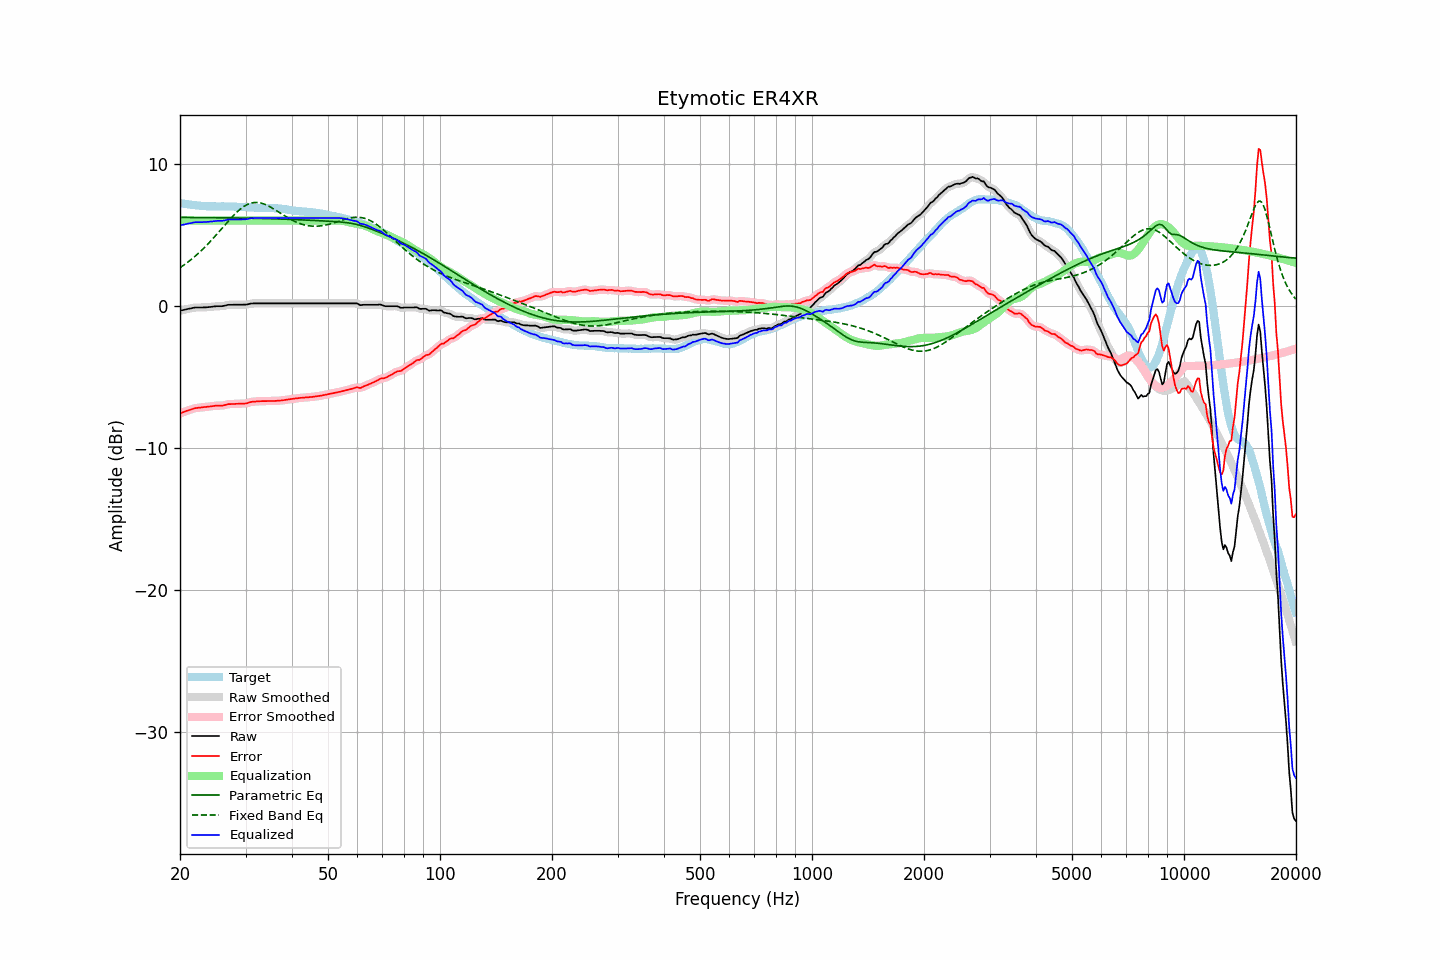

The data file committed next to this chart (first rows):
frequency, raw, error, smoothed, error_smoothed, equalization, parametric_eq, fixed_band_eq, equalized_raw, equalized_smoothed, target
20.00, -0.35, -7.57, -0.35, -7.57, 6.00, 6.22, 2.68, 5.65, 5.65, 7.23
20.20, -0.32, -7.52, -0.32, -7.53, 6.00, 6.22, 2.76, 5.68, 5.68, 7.21
20.40, -0.30, -7.48, -0.29, -7.48, 6.00, 6.22, 2.83, 5.70, 5.71, 7.19
20.61, -0.27, -7.44, -0.27, -7.44, 6.00, 6.21, 2.92, 5.73, 5.73, 7.18
20.81, -0.24, -7.39, -0.24, -7.40, 6.00, 6.21, 3.00, 5.76, 5.76, 7.15
21.02, -0.22, -7.36, -0.22, -7.36, 6.00, 6.21, 3.08, 5.78, 5.78, 7.14
21.23, -0.20, -7.32, -0.20, -7.32, 6.00, 6.21, 3.17, 5.80, 5.80, 7.12
21.44, -0.18, -7.29, -0.17, -7.28, 6.00, 6.21, 3.26, 5.82, 5.83, 7.11
21.66, -0.15, -7.25, -0.15, -7.25, 6.00, 6.21, 3.35, 5.85, 5.85, 7.10
21.87, -0.13, -7.21, -0.13, -7.21, 6.00, 6.21, 3.45, 5.87, 5.87, 7.08
22.09, -0.12, -7.19, -0.12, -7.19, 6.00, 6.21, 3.55, 5.88, 5.88, 7.07
22.31, -0.12, -7.17, -0.12, -7.17, 6.00, 6.21, 3.65, 5.88, 5.88, 7.06
22.54, -0.12, -7.16, -0.12, -7.16, 6.00, 6.21, 3.75, 5.88, 5.88, 7.05
22.76, -0.12, -7.15, -0.12, -7.15, 6.00, 6.21, 3.86, 5.88, 5.88, 7.04
22.99, -0.12, -7.14, -0.11, -7.14, 6.00, 6.21, 3.97, 5.88, 5.89, 7.02
23.22, -0.11, -7.12, -0.11, -7.13, 6.00, 6.21, 4.08, 5.89, 5.89, 7.01
23.45, -0.11, -7.12, -0.10, -7.11, 6.00, 6.20, 4.19, 5.89, 5.90, 7.01
23.69, -0.10, -7.10, -0.10, -7.10, 6.00, 6.20, 4.31, 5.90, 5.90, 7.00
23.92, -0.09, -7.09, -0.09, -7.09, 6.00, 6.20, 4.43, 5.91, 5.91, 7.00
24.16, -0.08, -7.07, -0.08, -7.07, 6.00, 6.20, 4.55, 5.92, 5.92, 7.00
24.40, -0.07, -7.06, -0.06, -7.06, 6.00, 6.20, 4.67, 5.93, 5.94, 7.00
24.65, -0.05, -7.04, -0.05, -7.04, 6.00, 6.20, 4.79, 5.95, 5.95, 6.99
24.89, -0.04, -7.03, -0.04, -7.03, 6.00, 6.20, 4.92, 5.96, 5.96, 6.99
25.14, -0.03, -7.02, -0.03, -7.02, 6.00, 6.20, 5.05, 5.97, 5.97, 6.99
25.39, -0.03, -7.02, -0.03, -7.02, 6.00, 6.20, 5.18, 5.97, 5.97, 6.99
25.65, -0.03, -7.01, -0.03, -7.02, 6.00, 6.19, 5.31, 5.97, 5.97, 6.99
25.91, -0.03, -7.02, -0.02, -7.01, 6.00, 6.19, 5.44, 5.97, 5.98, 7.00
26.16, -0.01, -7.00, -0.01, -7.00, 6.00, 6.19, 5.57, 5.99, 5.99, 6.99
26.43, 0.01, -6.98, 0.02, -6.98, 6.00, 6.19, 5.70, 6.01, 6.02, 6.99
26.69, 0.04, -6.95, 0.04, -6.95, 6.00, 6.19, 5.83, 6.04, 6.04, 6.99
26.96, 0.07, -6.91, 0.06, -6.92, 6.00, 6.19, 5.96, 6.07, 6.06, 6.99
27.23, 0.07, -6.91, 0.07, -6.91, 6.00, 6.19, 6.08, 6.07, 6.07, 6.99
27.50, 0.07, -6.91, 0.08, -6.91, 6.00, 6.18, 6.20, 6.07, 6.08, 6.98
27.77, 0.07, -6.91, 0.07, -6.91, 6.00, 6.18, 6.32, 6.07, 6.07, 6.98
28.05, 0.07, -6.90, 0.07, -6.90, 6.00, 6.18, 6.44, 6.07, 6.07, 6.98
28.33, 0.07, -6.89, 0.07, -6.90, 6.00, 6.18, 6.55, 6.07, 6.07, 6.97
28.62, 0.07, -6.89, 0.07, -6.89, 6.00, 6.18, 6.65, 6.07, 6.07, 6.96
28.90, 0.07, -6.89, 0.07, -6.89, 6.00, 6.18, 6.75, 6.07, 6.07, 6.96
29.19, 0.07, -6.88, 0.07, -6.88, 6.00, 6.17, 6.85, 6.07, 6.07, 6.96
29.48, 0.07, -6.88, 0.07, -6.88, 6.00, 6.17, 6.93, 6.07, 6.07, 6.95
29.78, 0.07, -6.88, 0.07, -6.88, 6.00, 6.17, 7.01, 6.07, 6.07, 6.95
30.08, 0.08, -6.86, 0.08, -6.86, 6.00, 6.17, 7.07, 6.08, 6.08, 6.95
30.38, 0.10, -6.84, 0.11, -6.83, 6.00, 6.17, 7.13, 6.10, 6.11, 6.94
30.68, 0.13, -6.80, 0.13, -6.80, 6.00, 6.16, 7.18, 6.13, 6.13, 6.93
30.99, 0.16, -6.76, 0.15, -6.77, 6.00, 6.16, 7.22, 6.16, 6.15, 6.93
31.30, 0.16, -6.75, 0.17, -6.75, 6.00, 6.16, 7.24, 6.16, 6.17, 6.91
31.61, 0.17, -6.74, 0.17, -6.74, 6.00, 6.16, 7.26, 6.17, 6.17, 6.91
31.93, 0.17, -6.73, 0.17, -6.73, 6.00, 6.15, 7.27, 6.17, 6.17, 6.90
32.24, 0.17, -6.72, 0.17, -6.72, 6.00, 6.15, 7.27, 6.17, 6.17, 6.89
32.57, 0.17, -6.71, 0.17, -6.71, 6.00, 6.15, 7.26, 6.17, 6.17, 6.89
32.89, 0.17, -6.71, 0.17, -6.71, 6.00, 6.15, 7.24, 6.17, 6.17, 6.88
33.22, 0.17, -6.70, 0.17, -6.70, 6.00, 6.14, 7.21, 6.17, 6.17, 6.88
33.55, 0.17, -6.70, 0.17, -6.70, 6.00, 6.14, 7.17, 6.17, 6.17, 6.87
33.89, 0.17, -6.70, 0.17, -6.70, 6.00, 6.14, 7.13, 6.17, 6.17, 6.88
34.23, 0.17, -6.70, 0.17, -6.70, 6.00, 6.13, 7.08, 6.17, 6.17, 6.87
34.57, 0.17, -6.69, 0.17, -6.70, 6.00, 6.13, 7.02, 6.17, 6.17, 6.87
34.92, 0.17, -6.70, 0.17, -6.69, 6.00, 6.13, 6.96, 6.17, 6.17, 6.87
35.27, 0.17, -6.69, 0.17, -6.69, 6.00, 6.12, 6.90, 6.17, 6.17, 6.86
35.62, 0.17, -6.70, 0.17, -6.69, 6.00, 6.12, 6.83, 6.17, 6.17, 6.87
35.97, 0.17, -6.69, 0.17, -6.69, 6.00, 6.12, 6.76, 6.17, 6.17, 6.86
... 635 more rows
